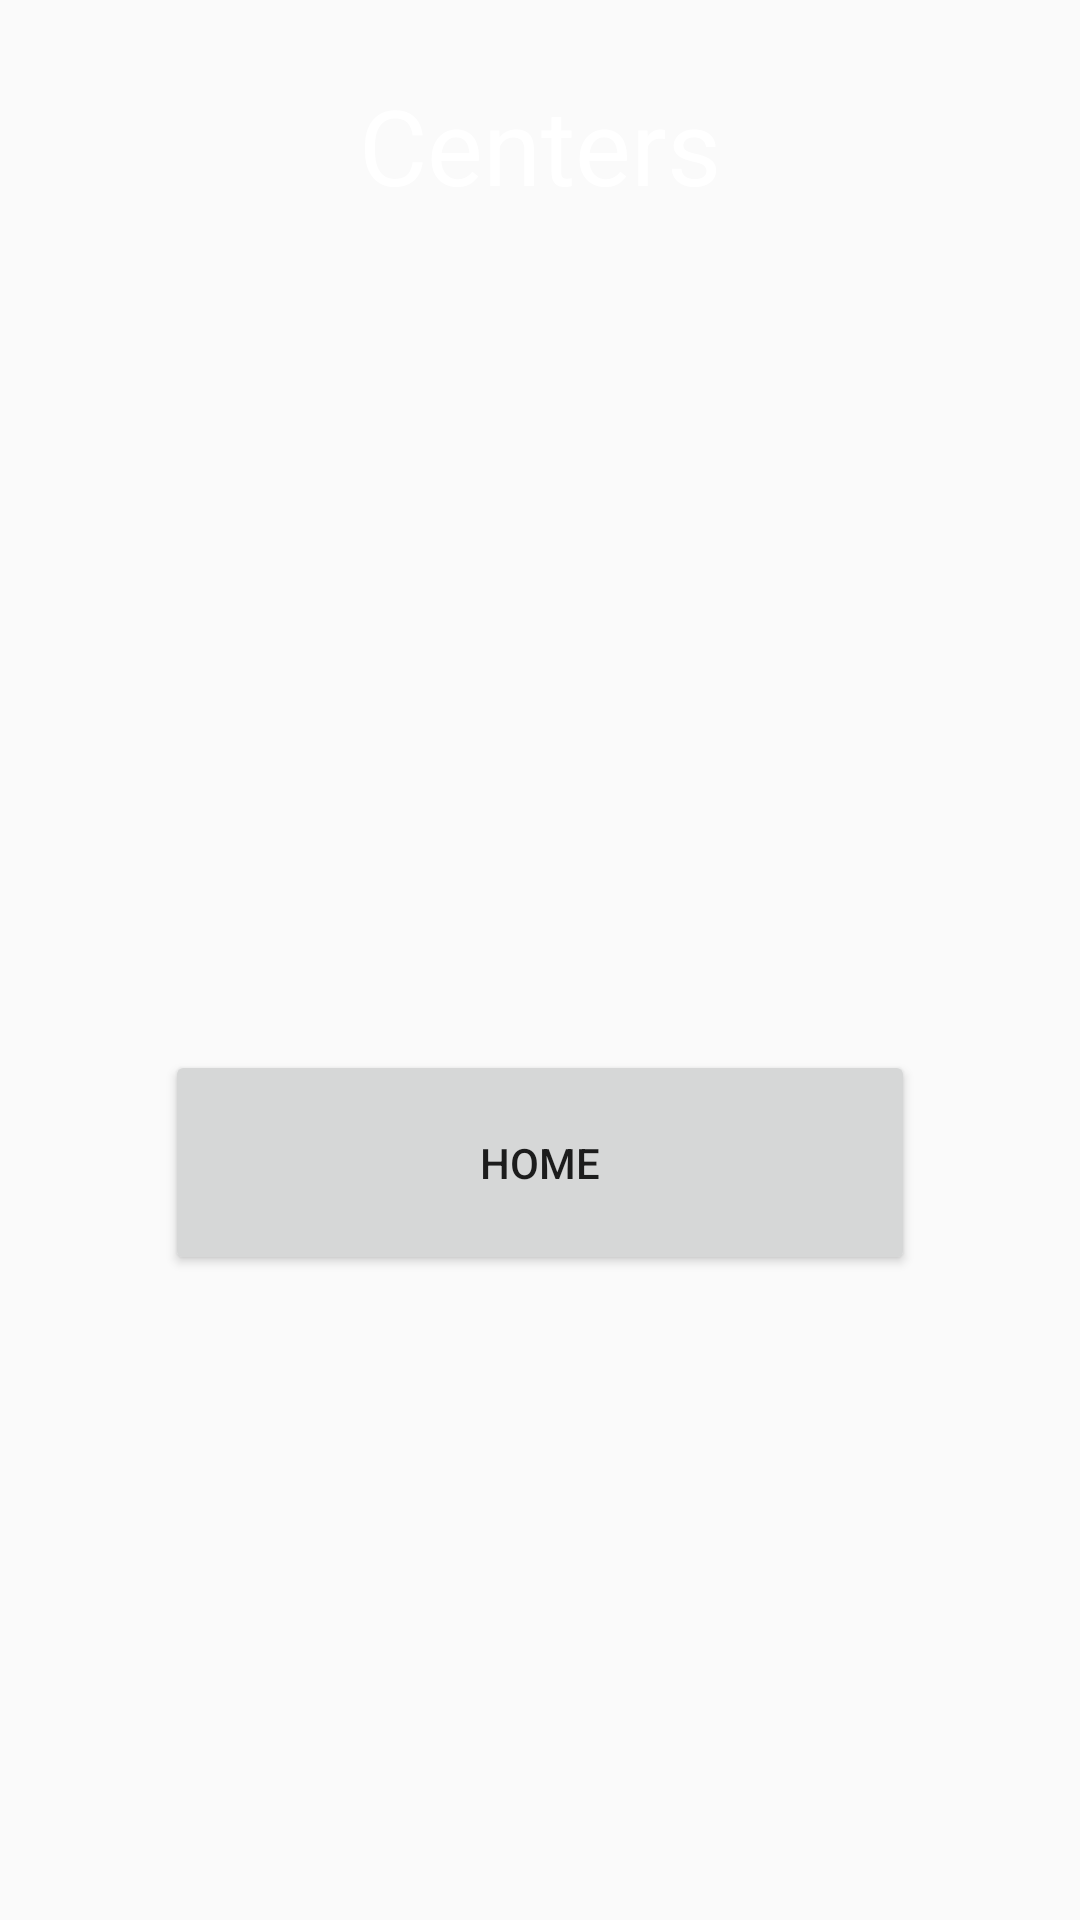

This screen was rendered from an Android layout file. Write that file and the resources it references.
<!-- AndroidManifest.xml: application theme AppTheme -->
<!-- res/layout/centers.xml -->
<?xml version="1.0" encoding="utf-8"?>
<RelativeLayout
    xmlns:android="http://schemas.android.com/apk/res/android"
    xmlns:app="http://schemas.android.com/apk/res-auto"
    xmlns:tools="http://schemas.android.com/tools"
    android:layout_width="match_parent"
    android:layout_height="match_parent"
    tools:context=".HomeScreenActivity"
    android:background="@color/darkBlueTheme">

    <TextView
        android:layout_width="wrap_content"
        android:layout_height="wrap_content"
        android:text="Centers"
        android:textSize="35dp"
        android:paddingTop="25dp"
        android:layout_centerHorizontal="true"
        android:textColor="@color/white"/>


    <RelativeLayout
        android:layout_width="match_parent"
        android:layout_height="wrap_content"
        android:layout_marginTop="50dp"
        >


        <Button
            android:layout_width="250dp"
            android:layout_height="75dp"
            android:onClick="testButtonClick"
            android:layout_centerHorizontal="true"
            android:layout_marginTop="300dp"
            android:text="Home" />


    </RelativeLayout>



</RelativeLayout>
<!-- resources referenced by this layout -->
<resources>
  <color name="white">#FFFFFF</color>
  <style name="AppTheme" parent="Theme.AppCompat.Light.NoActionBar" />
</resources>
